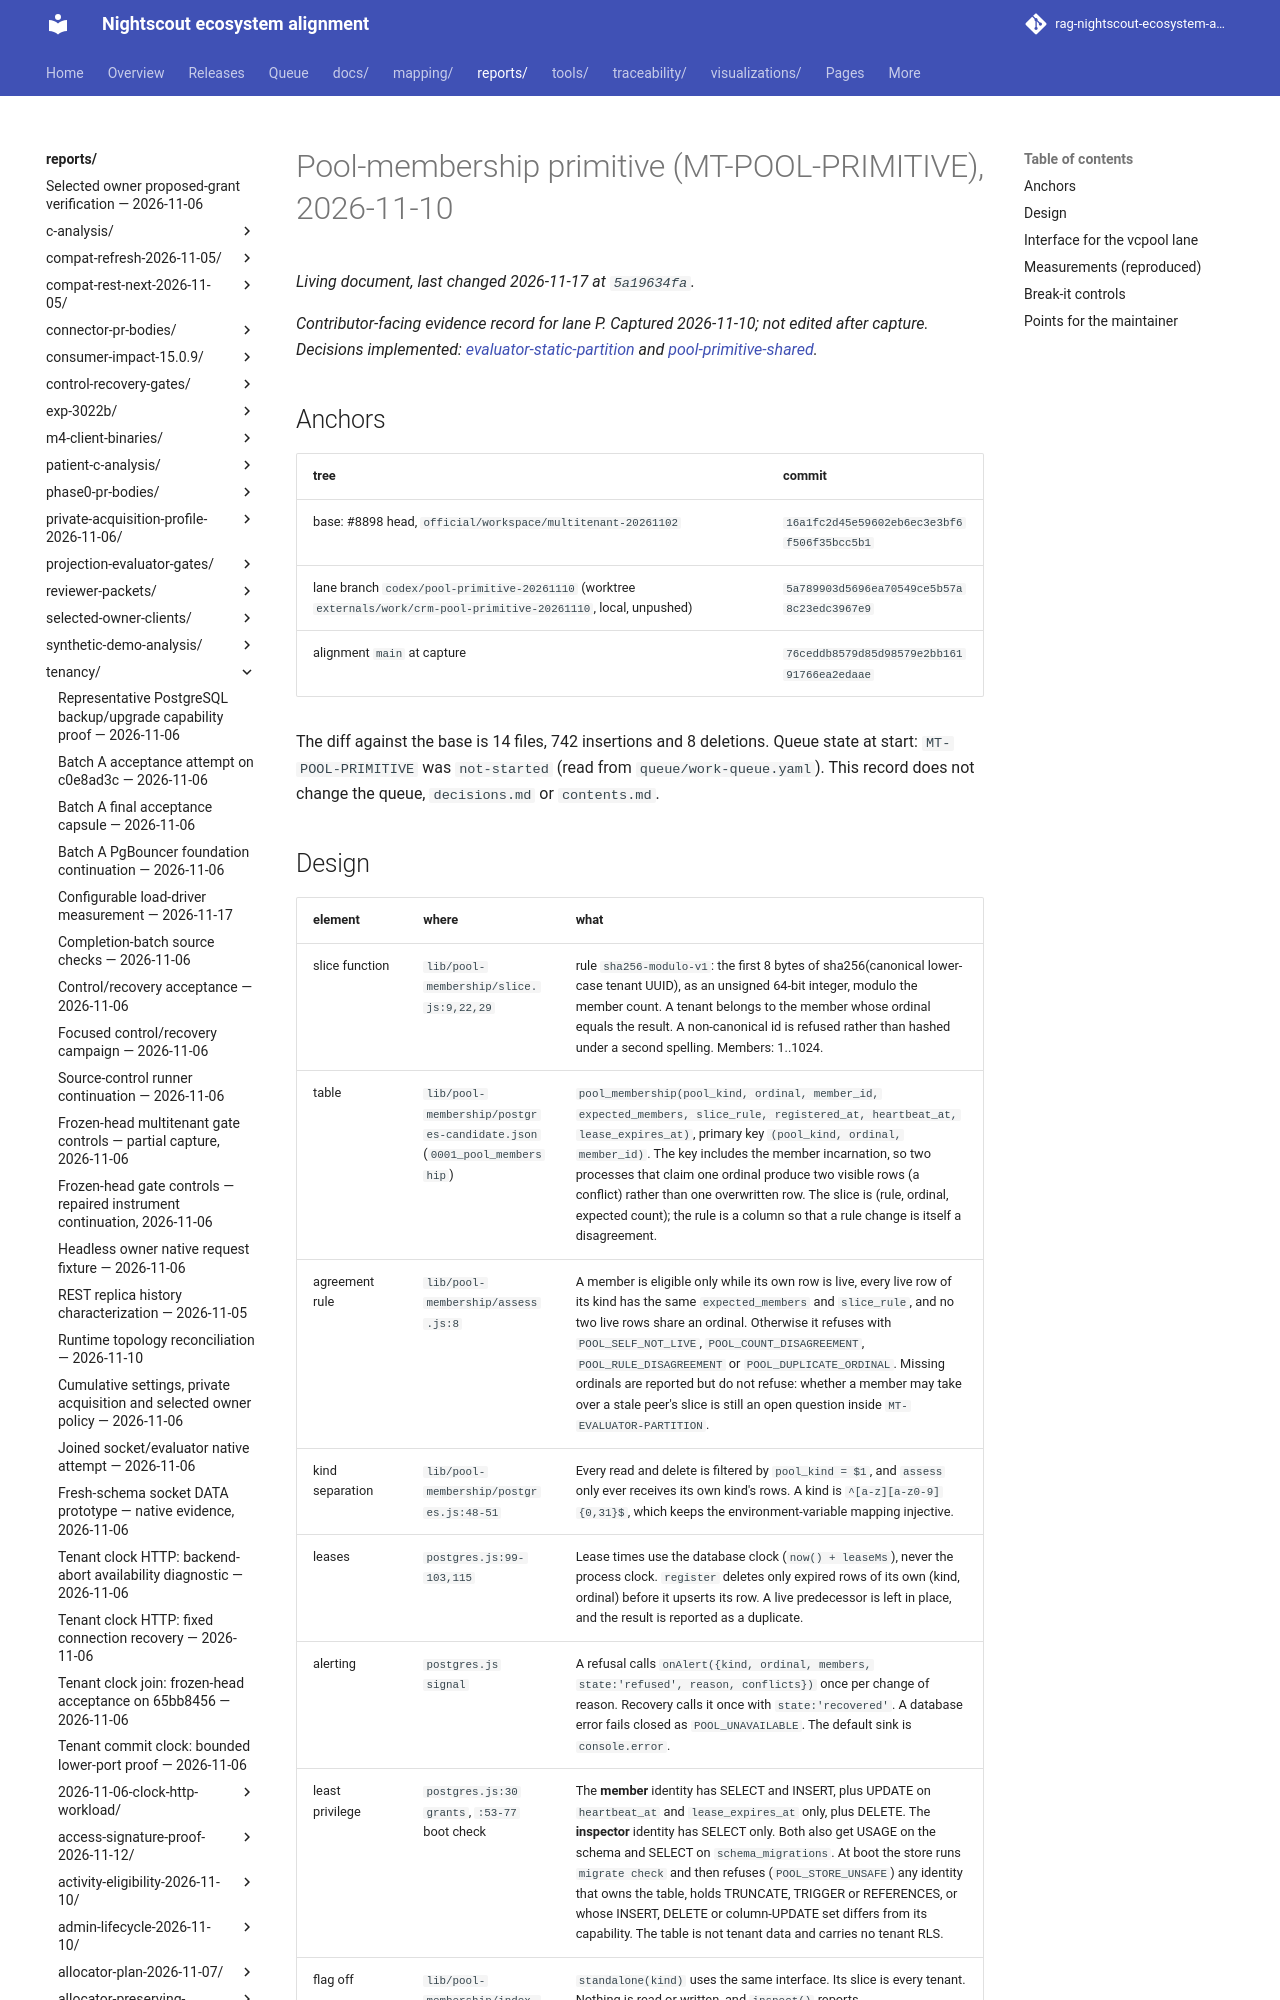

repository: bewest/rag-nightscout-ecosystem-alignment · page: reports/tenancy/pool-primitive-2026-11-10/index.html · generator: mkdocs

# Pool-membership primitive (MT-POOL-PRIMITIVE), 2026-11-10

*Contributor-facing evidence record for lane P. Captured 2026-11-10; not edited after capture.
Decisions implemented: [evaluator-static-partition](../../../docs/30-design/tenancy/multitenancy-decisions.md#evaluator-static-partition)
and [pool-primitive-shared](../../../docs/30-design/tenancy/multitenancy-decisions.md#pool-primitive-shared).*

## Anchors

| tree | commit |
|---|---|
| base: #8898 head, `official/workspace/multitenant-20261102` | `16a1fc2d45e59602eb6ec3e3bf6f506f35bcc5b1` |
| lane branch `codex/pool-primitive-20261110` (worktree `externals/work/crm-pool-primitive-20261110`, local, unpushed) | `5a789903d5696ea70549ce5b57a8c23edc3967e9` |
| alignment `main` at capture | `76ceddb8579d85d98579e2bb16191766ea2edaae` |

The diff against the base is 14 files, 742 insertions and 8 deletions. Queue state at start: `MT-POOL-PRIMITIVE`
was `not-started` (read from `queue/work-queue.yaml`). This record does not change the queue, `decisions.md`
or `contents.md`.
